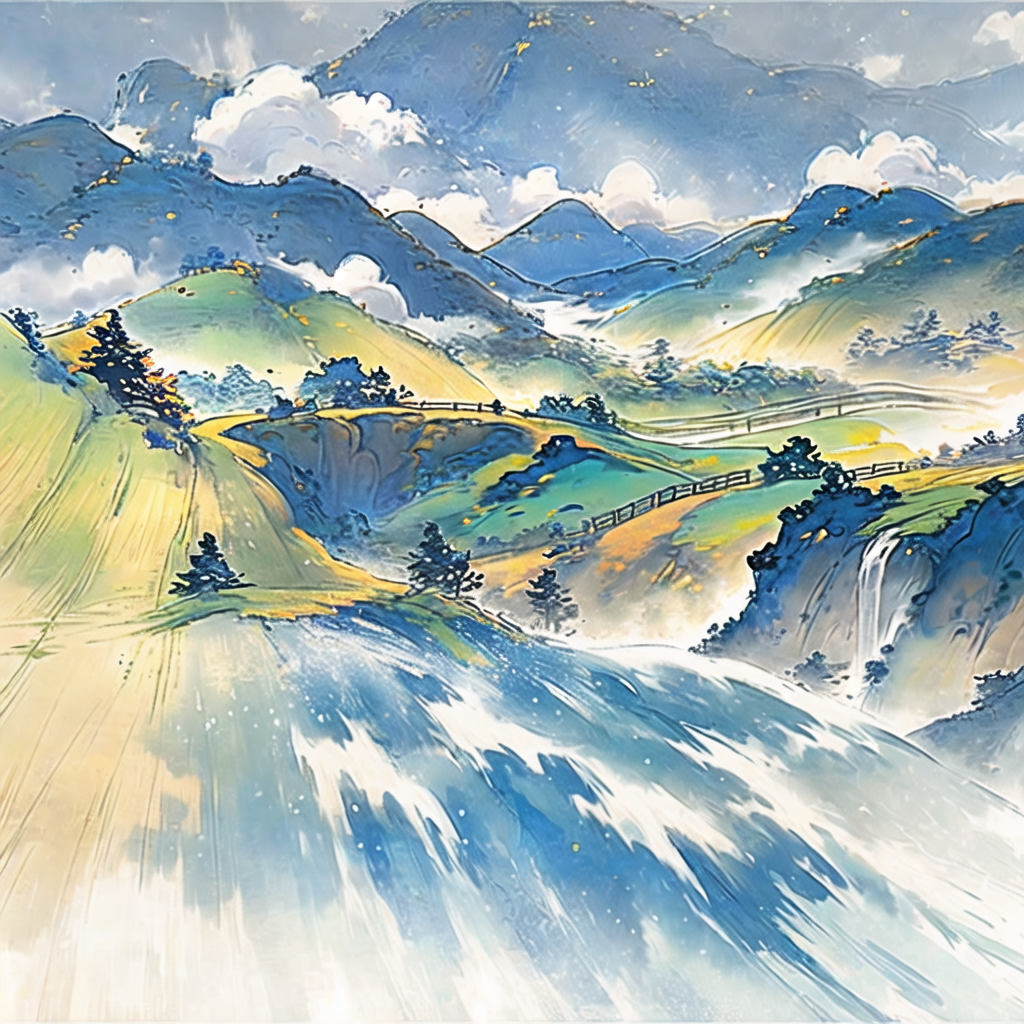
Generation parameters embedded in this image by AUTOMATIC1111 Stable Diffusion web UI or a fork of it (Forge, ...) (PNG 'parameters' text chunk):
Painted mountains,lush trees,clouds and transpiration of the landscape. The rocks are loose and peaceful with elegant,and the colors are light and quality,so they have the interest of innocence and elegance. Trees with shades of ink and colored leaves,with distinct,have a rich,watered appearance and high-definition picture,Chinese view panorama,painting traditional,smoke,cooking,village,mountain streams,clear springs,
Negative prompt: 16-token-negative-deliberate-neg,1girl-neg,an6,EasyNegativeV2,(badhandsv5-neg:1.1),(badhandsv4:1.1),worst quality,low quality,normal quality,ugly,mosaic,low res,text,error,extra digit,fewer digits,cropped,jpeg artifacts,signature,watermark,username,blur,CG,render,illustration,painting,sketch,cartoon,drawing,anime,monochrome,grayscale,tiling,morbid,mutilated,mutated hands,bad anatomy,bad proportions,extra limbs,(fused fingers:1.2),too many fingers,bad hands,missing fingers,(6 more fingers on one hand:1.2),Wrong nails,too long nails,bad nails,deformed hands,deformed fingers,(Two hands fused together:1.2),missing arms,extra arms,extra legs,bad legs,error legs,bad feet,deformity,malformed limbs,abnormal body,deformed,boring pose,abnormal,long body,long limbs,(unreal eyes:1.2),fake eyes,unclear eyes,deformed iris,imperfect eyes,glowing eyes,big chin,long neck,double head,extra heads,head crop,more than one face,disfigured,Excessive saturation

Steps: 20, Sampler: UniPC, CFG scale: 7, Seed: 330316322, Size: 1024x1024, Model hash: d3e39449ec, Model: MW_shuimo_古风水墨水彩插画_v1.0, Denoising strength: 0.7, Hires upscale: 1, Hires upscaler: Latent, Version: v1.7.0